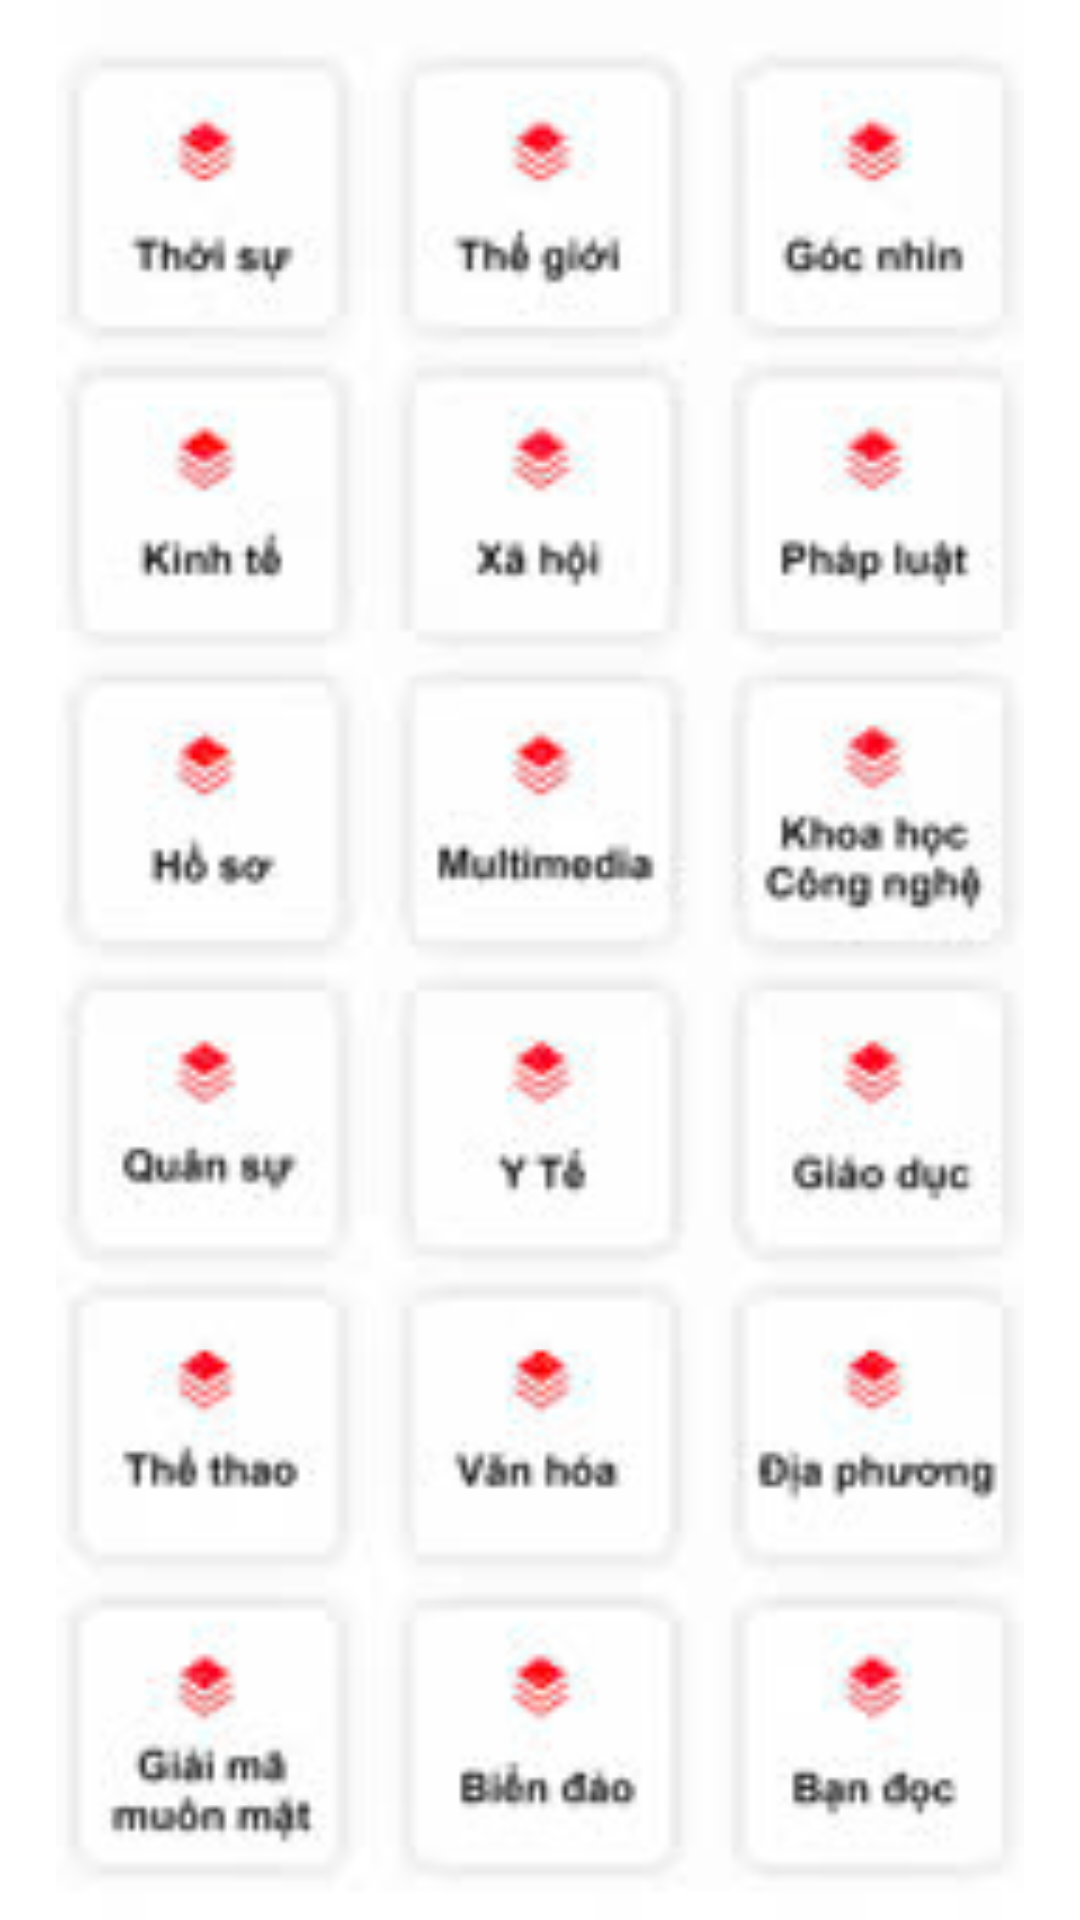

Here is an Android app screen rendered from its layout file. Give the layout XML and the strings, colors and styles it references.
<!-- AndroidManifest.xml: application theme Theme.TabLayout_BottomNavigation -->
<!-- res/layout/fragment_news.xml -->
<RelativeLayout xmlns:android="http://schemas.android.com/apk/res/android"
    xmlns:app="http://schemas.android.com/apk/res-auto"
    xmlns:tools="http://schemas.android.com/tools"
    android:layout_width="match_parent"
    android:layout_height="match_parent"
    android:layout_gravity="center"
    tools:context="fragment.News_Fragment">

    

    <ImageView
        android:id="@+id/imageView"
        android:layout_width="350dp"
        android:layout_height="700dp"
        android:layout_centerInParent="true"
        android:src="@drawable/img_news" />



</RelativeLayout>
<!-- resources referenced by this layout -->
<resources>
  <!-- drawable img_news: jpg bitmap (drawable, 16332 bytes) -->
</resources>
